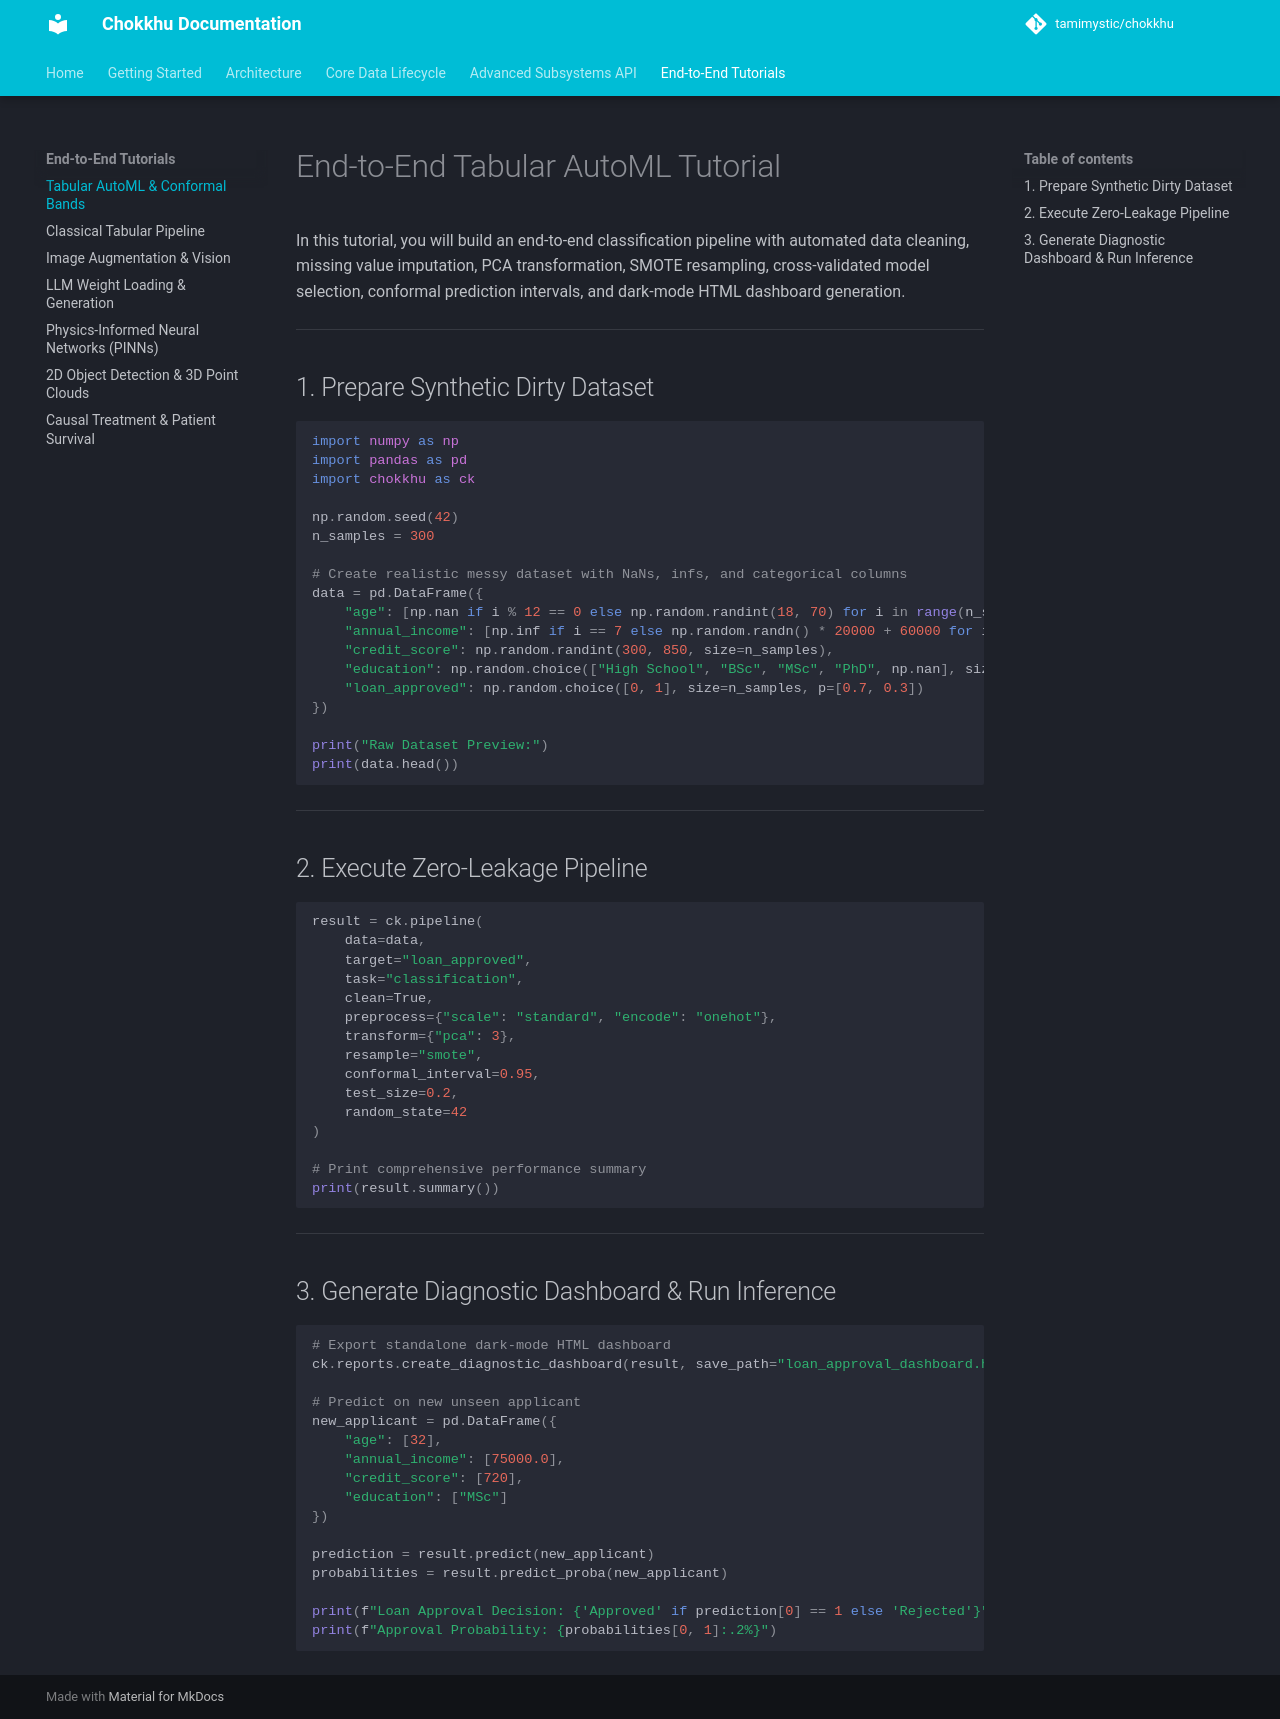

repository: tamimystic/chokkhu · page: examples/tabular_automl/index.html · generator: mkdocs

# End-to-End Tabular AutoML Tutorial

In this tutorial, you will build an end-to-end classification pipeline with automated data cleaning, missing value imputation, PCA transformation, SMOTE resampling, cross-validated model selection, conformal prediction intervals, and dark-mode HTML dashboard generation.

---

## 1. Prepare Synthetic Dirty Dataset

```python
import numpy as np
import pandas as pd
import chokkhu as ck

np.random.seed(42)
n_samples = 300

# Create realistic messy dataset with NaNs, infs, and categorical columns
data = pd.DataFrame({
    "age": [np.nan if i % 12 == 0 else np.random.randint(18, 70) for i in range(n_samples)],
    "annual_income": [np.inf if i == 7 else np.random.randn() * 20000 + 60000 for i in range(n_samples)],
    "credit_score": np.random.randint(300, 850, size=n_samples),
    "education": np.random.choice(["High School", "BSc", "MSc", "PhD", np.nan], size=n_samples),
    "loan_approved": np.random.choice([0, 1], size=n_samples, p=[0.7, 0.3])
})

print("Raw Dataset Preview:")
print(data.head())
```

---

## 2. Execute Zero-Leakage Pipeline

```python
result = ck.pipeline(
    data=data,
    target="loan_approved",
    task="classification",
    clean=True,
    preprocess={"scale": "standard", "encode": "onehot"},
    transform={"pca": 3},
    resample="smote",
    conformal_interval=0.95,
    test_size=0.2,
    random_state=42
)

# Print comprehensive performance summary
print(result.summary())
```

---

## 3. Generate Diagnostic Dashboard & Run Inference

```python
# Export standalone dark-mode HTML dashboard
ck.reports.create_diagnostic_dashboard(result, save_path="loan_approval_dashboard.html")

# Predict on new unseen applicant
new_applicant = pd.DataFrame({
    "age": [32],
    "annual_income": [75000.0],
    "credit_score": [720],
    "education": ["MSc"]
})

prediction = result.predict(new_applicant)
probabilities = result.predict_proba(new_applicant)

print(f"Loan Approval Decision: {'Approved' if prediction[0] == 1 else 'Rejected'}")
print(f"Approval Probability: {probabilities[0, 1]:.2%}")
```
